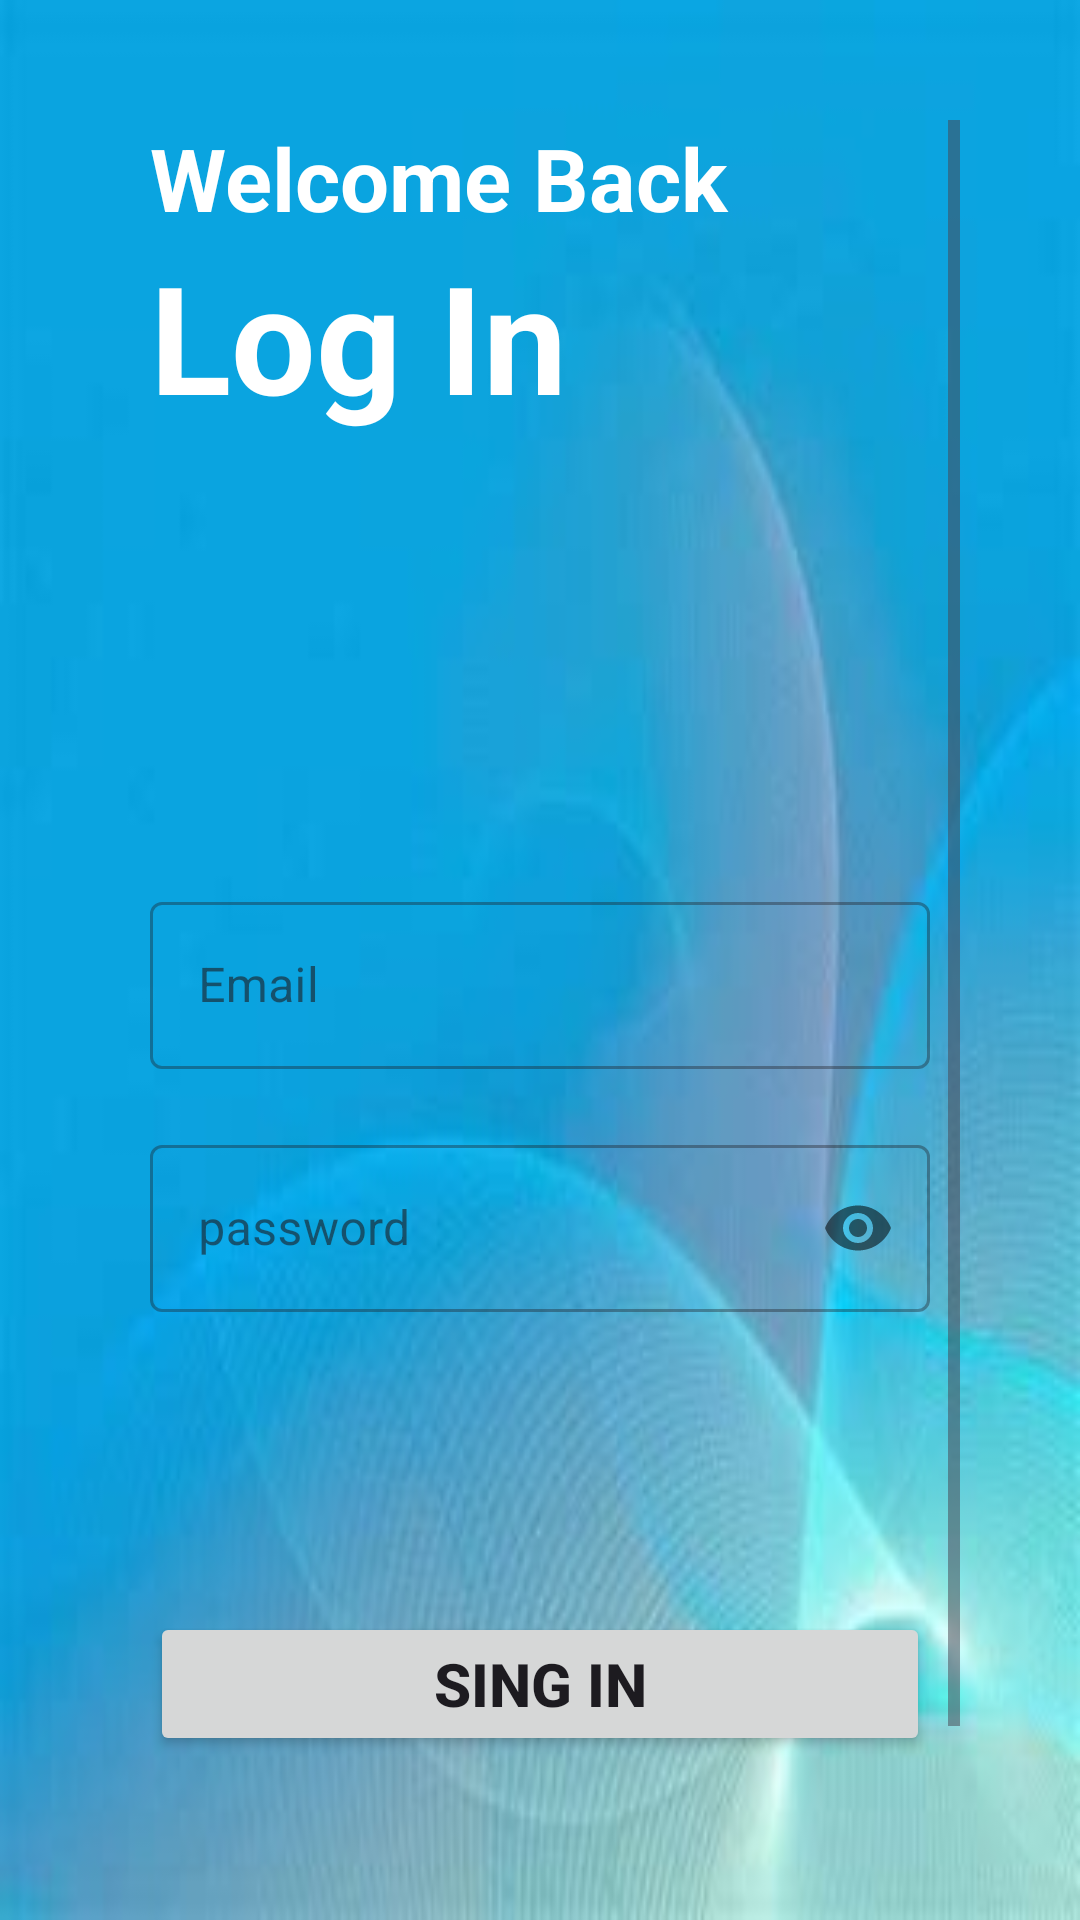

Android layout source for this screen:
<!-- AndroidManifest.xml: application theme Theme.Car_match -->
<!-- res/layout/activity_login_acitvity1.xml -->
<?xml version="1.0" encoding="utf-8"?>
<LinearLayout xmlns:android="http://schemas.android.com/apk/res/android"
    xmlns:app="http://schemas.android.com/apk/res-auto"
    xmlns:tools="http://schemas.android.com/tools"
    android:layout_width="match_parent"
    android:layout_height="match_parent"
    android:background="@drawable/backgroung"
    android:orientation="vertical"
    android:padding="40dp"
    tools:context=".LoginAcitvity_1">
    <ScrollView
        android:layout_width="match_parent"
        android:layout_height="wrap_content"
        app:layout_constraintTop_toTopOf="parent">



        <LinearLayout
            android:layout_width="match_parent"
            android:layout_height="match_parent"
            android:layout_marginLeft="10dp"
            android:layout_marginRight="10dp"
            android:orientation="vertical">

    <TextView
        android:layout_width="match_parent"
        android:layout_height="wrap_content"
        android:text="Welcome Back"
        android:textColor="@color/cardview_light_background"
        android:textSize="29dp"
        android:textStyle="bold" />

    <TextView
        android:layout_width="match_parent"
        android:layout_height="wrap_content"
        android:text="Log In"
        android:textColor="@color/cardview_light_background"
        android:textSize="50dp"
        android:textStyle="bold" />

    <com.google.android.material.textfield.TextInputLayout
        android:layout_width="match_parent"
        android:layout_height="wrap_content"
        android:layout_marginTop="150dp"
        style="@style/Widget.MaterialComponents.TextInputLayout.OutlinedBox"
        >



        <com.google.android.material.textfield.TextInputEditText
            android:id="@+id/email"
            android:layout_width="match_parent"
            android:layout_height="wrap_content"
            android:hint="Email"
            android:inputType="textEmailAddress" >

        </com.google.android.material.textfield.TextInputEditText>
    </com.google.android.material.textfield.TextInputLayout>


    <com.google.android.material.textfield.TextInputLayout
        style="@style/Widget.MaterialComponents.TextInputLayout.OutlinedBox"
        android:layout_width="match_parent"
        android:layout_height="wrap_content"
        android:layout_marginTop="20dp"
        app:passwordToggleEnabled="true">



        <com.google.android.material.textfield.TextInputEditText
            android:id="@+id/password"
            android:layout_width="match_parent"
            android:layout_height="wrap_content"
            android:hint="password"
            android:inputType="textPassword" >

        </com.google.android.material.textfield.TextInputEditText>
    </com.google.android.material.textfield.TextInputLayout>
    <Button
        android:id="@+id/sign_In"
        android:layout_width="match_parent"
        android:layout_height="wrap_content"
        android:textStyle="bold"
        android:textSize="20dp"
        android:text="Sing in"
        android:layout_marginTop="100dp"/>
    <LinearLayout
        android:layout_width="match_parent"
        android:layout_height="wrap_content"
        android:orientation="horizontal"
        android:layout_marginTop="20dp"
        android:gravity="center">
        <TextView
            android:layout_width="wrap_content"
            android:layout_height="match_parent"
            android:text="Don't have a Account?"
            android:textSize="15sp"
            android:textStyle="bold"/>
        <TextView
            android:id="@+id/sign_up"
            android:layout_width="wrap_content"
            android:layout_height="wrap_content"
            android:text="Sing up"
            android:textStyle="bold"
            android:textSize="15sp"
            android:textColor="@color/design_default_color_primary_dark"
            android:layout_marginLeft="10dp"/>

    </LinearLayout>







        </LinearLayout>
    </ScrollView>
</LinearLayout>
<!-- resources referenced by this layout -->
<resources>
  <!-- drawable backgroung: jpg bitmap (drawable, 5823 bytes) -->
  <style name="Theme.Car_match" parent="Base.Theme.Car_match" />
  <style name="Base.Theme.Car_match" parent="Theme.Material3.DayNight.NoActionBar">
          
          
          <item name="colorPrimary">@color/blue</item>
          <item name="colorPrimaryVariant">@color/little_blue</item>
          <item name="colorOnPrimary">@color/white</item>
  
          <item name="colorSecondary">@color/Green</item>
          <item name="colorSecondaryVariant">@color/Dark_blue</item>
          <item name="colorOnSecondary">@color/blue</item>
  
          <item name="android:statusBarColor">?attr/colorOnSecondary</item>
  
  
  
      </style>
  <color name="blue">#4C7DFE</color>
  <color name="little_blue">#59A8ED</color>
  <color name="white">#FFFFFFFF</color>
  <color name="Green">#16DC30</color>
  <color name="Dark_blue">#0095D8</color>
</resources>
